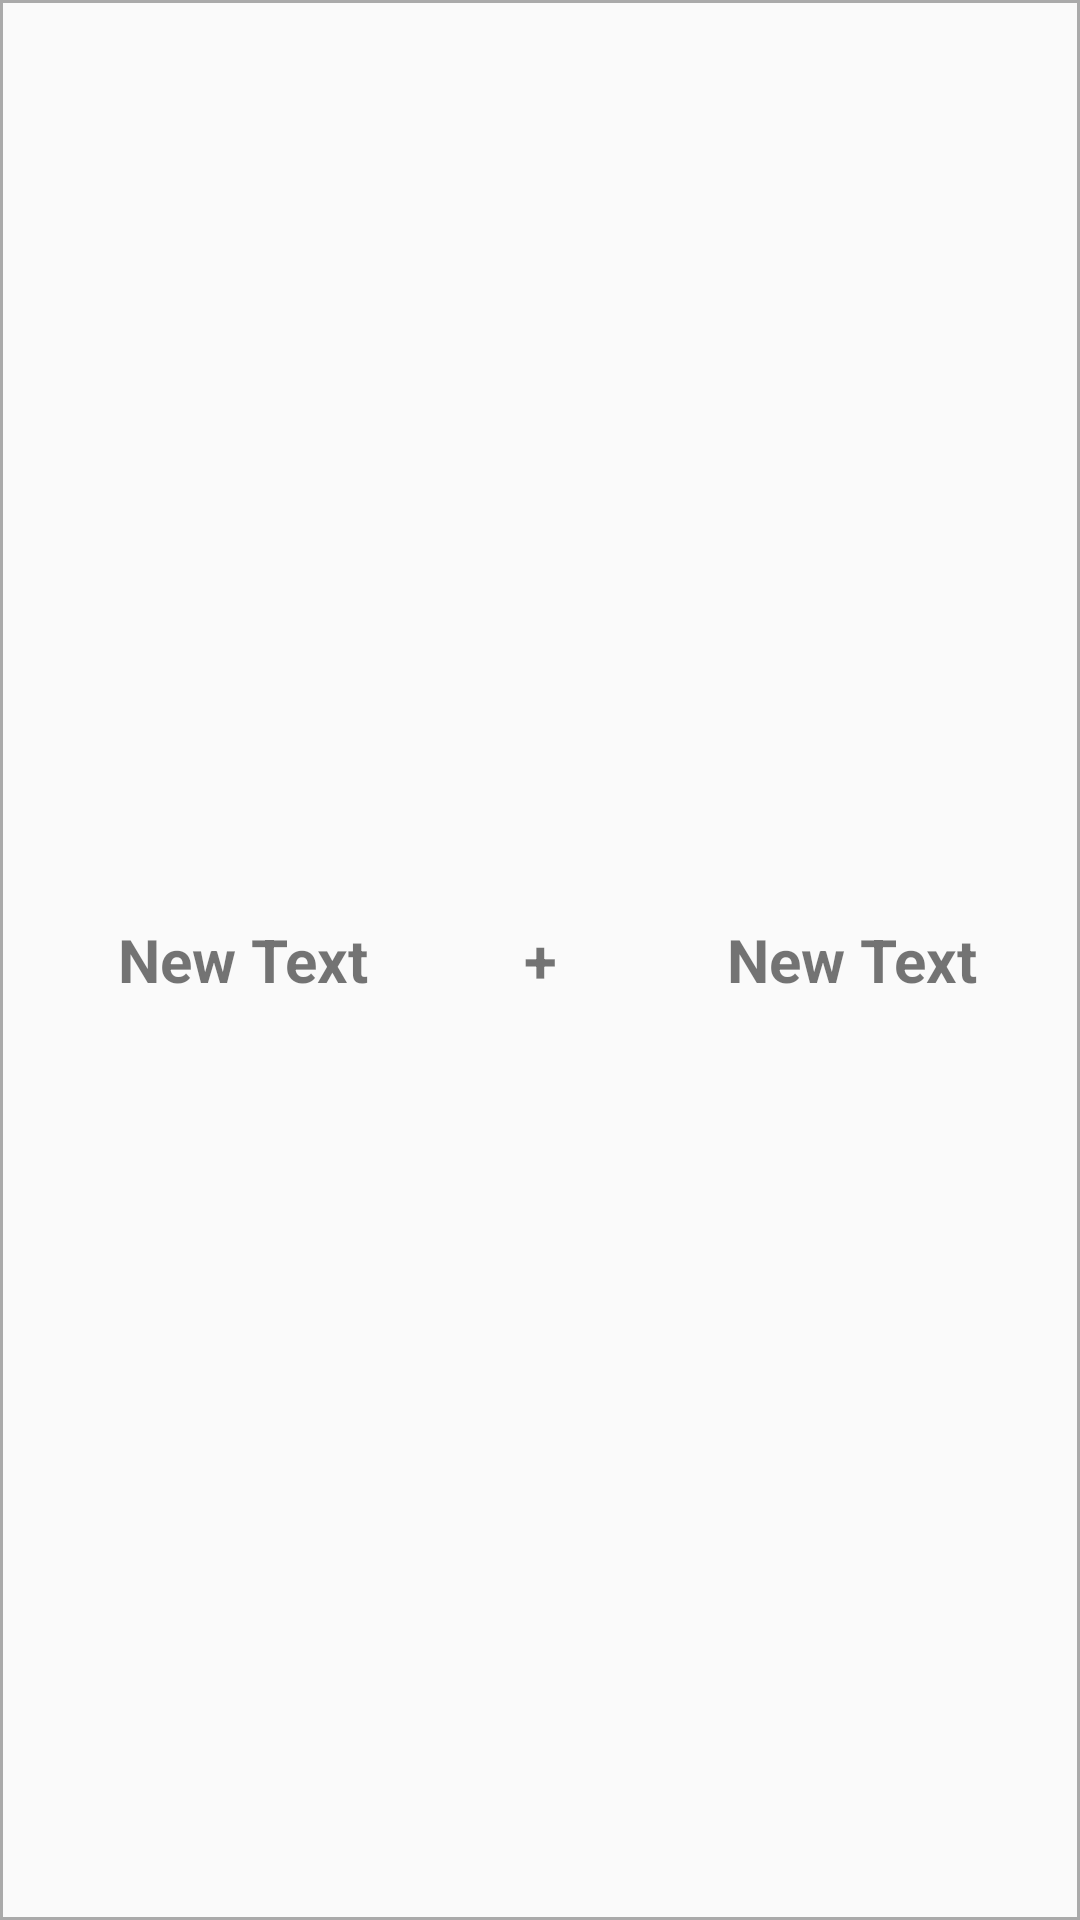

Reconstruct the res/layout file that produces this screen, plus the resources it refers to.
<!-- AndroidManifest.xml: application theme AppTheme -->
<!-- res/layout/stats_details_tv.xml -->
<?xml version="1.0" encoding="utf-8"?>
<LinearLayout xmlns:android="http://schemas.android.com/apk/res/android"
    android:orientation="horizontal" android:layout_width="match_parent"
    android:padding="15dp"
    android:gravity="center"
    android:background="@drawable/bg_stats_details"
    android:layout_height="wrap_content">

    <TextView
        android:layout_width="0dp"
        android:layout_weight="2"
        android:layout_height="wrap_content"
        android:textSize="@dimen/smallText"
        android:layout_gravity="center"
        android:gravity="center"
        android:textStyle="bold"
        android:maxLines="1"
        android:text="New Text"
        android:id="@+id/stats_details_tvnum1" />

    <TextView
        android:layout_width="0dp"
        android:layout_weight="1"
        android:layout_height="wrap_content"
        android:textSize="@dimen/smallText"
        android:layout_gravity="center"
        android:maxLines="1"
        android:textStyle="bold"
        android:gravity="center"
        android:text="+"
        android:id="@+id/stats_details_operation" />

    <TextView
        android:layout_width="0dp"
        android:layout_weight="2"
        android:layout_height="wrap_content"
        android:textSize="@dimen/smallText"
        android:textStyle="bold"
        android:layout_gravity="center"
        android:gravity="center"
        android:paddingLeft="10dp"
        android:text="New Text"
        android:id="@+id/stats_details_tvnum2" />

</LinearLayout>
<!-- resources referenced by this layout -->
<resources>
  <dimen name="smallText">20sp</dimen>
  <!-- drawable bg_stats_details (drawable) -->
  <?xml version="1.0" encoding="utf-8"?>
  <shape xmlns:android="http://schemas.android.com/apk/res/android">
      <solid android:color="@android:color/transparent" />
  
      <stroke
          android:color="@android:color/darker_gray"
          android:width="1dp" />
  </shape>
  <style name="AppTheme" parent="Theme.AppCompat.Light">
          
          <item name="colorPrimary">@color/colorPrimary</item>
          <item name="colorPrimaryDark">@color/colorPrimaryDark</item>
          <item name="colorAccent">@color/colorAccent</item>
          <item name="icon">@mipmap/ic_launcher</item>
      </style>
  <color name="colorPrimary">#3f51b5</color>
  <color name="colorPrimaryDark">#061e38</color>
  <color name="colorAccent">#97051e</color>
</resources>
